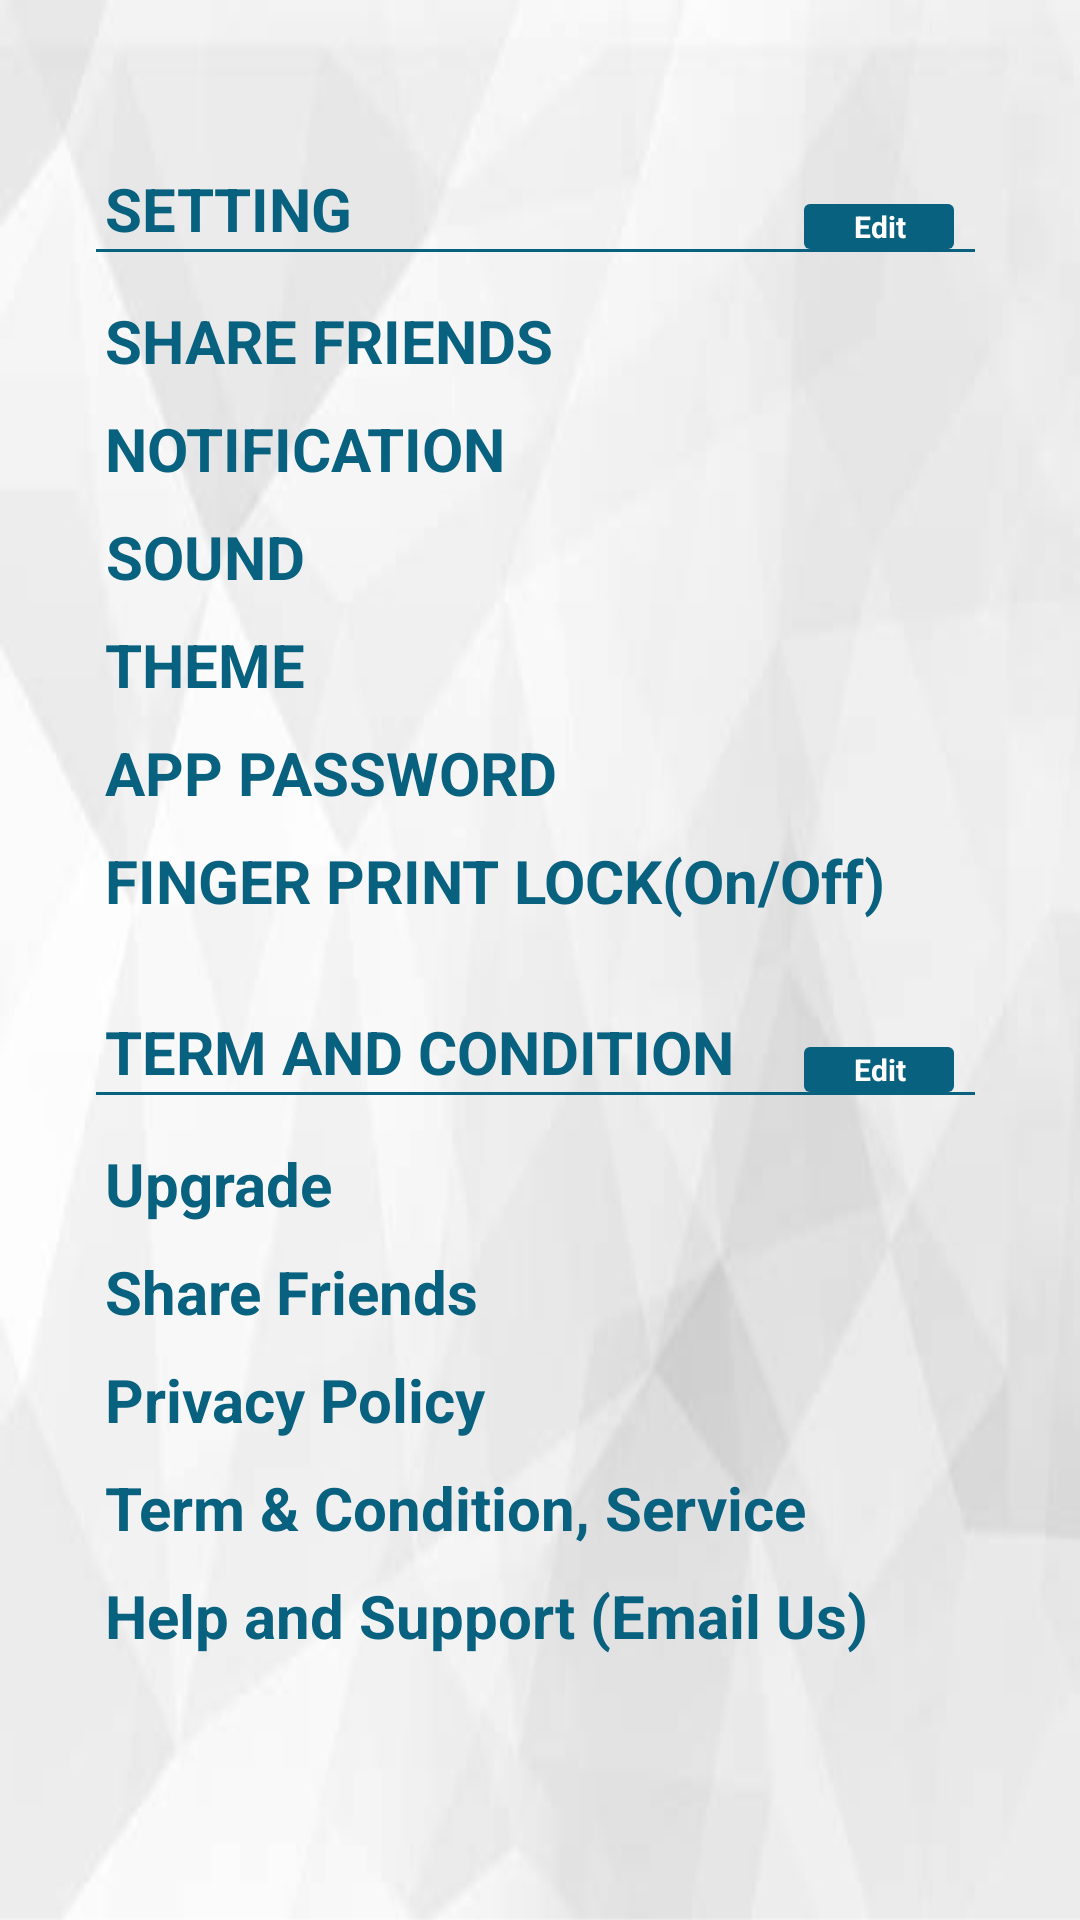

The Android layout XML behind this screen, and the referenced resources:
<!-- AndroidManifest.xml: application theme Theme.Dhanshree -->
<!-- res/layout/activity_setting.xml -->
<?xml version="1.0" encoding="utf-8"?>
<RelativeLayout
    xmlns:android="http://schemas.android.com/apk/res/android"
    xmlns:app="http://schemas.android.com/apk/res-auto"
    xmlns:tools="http://schemas.android.com/tools"
    android:layout_width="match_parent"
    android:layout_height="match_parent"
    tools:context=".SettingActivity"
    android:background="@drawable/crystal">
    <TextView
        android:id="@+id/todayfes"
        android:layout_marginTop="56dp"
        android:textStyle="bold"
        android:layout_marginLeft="35dp"
        android:textColor="#08617f"
        android:textSize="20dp"
        android:text="SETTING"
        android:layout_width="wrap_content"
        android:layout_height="wrap_content"/>
    <View
        android:id="@+id/linesetting"
        android:layout_width="match_parent"
        android:layout_height="1dp"

        android:layout_below="@id/todayfes"
        android:layout_gravity="center"
        android:layout_marginLeft="32dp"
        android:layout_marginRight="35dp"
        android:background="#08617f" />
    <TextView

        android:textStyle="bold"
        android:textColor="@color/white"
        android:background="@drawable/corner_viewall"
        android:layout_marginRight="42dp"
        android:textSize="10dp"
        android:layout_alignParentRight="true"
        android:gravity="center"
        android:text="Edit"
        android:layout_above="@id/linesetting"
        android:layout_width="50dp"
        android:layout_height="15dp"/>
    <TextView
        android:id="@+id/sharefrnd"
        android:layout_marginTop="16dp"
        android:layout_width="wrap_content"
        android:layout_height="wrap_content"
        android:layout_below="@id/linesetting"
        android:layout_marginLeft="35dp"
        android:text="SHARE FRIENDS"
        android:textColor="#08617f"
        android:textSize="20dp"
        android:textStyle="bold" />
    <TextView
        android:id="@+id/notification"
        android:layout_marginTop="9dp"
        android:layout_width="wrap_content"
        android:layout_height="wrap_content"
        android:layout_below="@id/sharefrnd"
        android:layout_marginLeft="35dp"
        android:text="NOTIFICATION"
        android:textColor="#08617f"
        android:textSize="20dp"
        android:textStyle="bold" />

    <TextView
        android:id="@+id/sound"
        android:layout_width="wrap_content"
        android:layout_height="wrap_content"
        android:layout_below="@id/notification"
        android:layout_alignEnd="@+id/notification"
        android:layout_marginLeft="35dp"
        android:layout_marginTop="9dp"
        android:layout_marginEnd="67dp"
        android:text="SOUND"
        android:textColor="#08617f"
        android:textSize="20dp"
        android:textStyle="bold" />
    <TextView
        android:id="@+id/theme"
        android:layout_marginTop="9dp"
        android:layout_width="wrap_content"
        android:layout_height="wrap_content"
        android:layout_below="@id/sound"
        android:layout_marginLeft="35dp"
        android:text="THEME"
        android:textColor="#08617f"
        android:textSize="20dp"
        android:textStyle="bold" />
    <TextView
        android:id="@+id/apppass"
        android:layout_marginTop="9dp"
        android:layout_width="wrap_content"
        android:layout_height="wrap_content"
        android:layout_below="@id/theme"
        android:layout_marginStart="35dp"
        android:text="APP PASSWORD"
        android:textColor="#08617f"
        android:textSize="20sp"
        android:textStyle="bold" />
    <TextView
        android:id="@+id/fingerprintlock"
        android:layout_marginTop="9dp"
        android:layout_width="wrap_content"
        android:layout_height="wrap_content"
        android:layout_below="@id/apppass"
        android:layout_marginStart="35dp"
        android:text="FINGER PRINT LOCK(On/Off)"
        android:textColor="#08617f"
        android:textSize="20dp"
        android:textStyle="bold" />
    <TextView
        android:id="@+id/termndcondi"
        android:layout_marginTop="30dp"
        android:textStyle="bold"
        android:layout_below="@id/fingerprintlock"
        android:layout_marginStart="35dp"
        android:textColor="#08617f"
        android:textSize="20dp"
        android:text="TERM AND CONDITION"
        android:layout_width="wrap_content"
        android:layout_height="wrap_content"/>
    <View
        android:id="@+id/lineterm"
        android:layout_width="match_parent"
        android:layout_height="1dp"
        android:layout_below="@id/termndcondi"
        android:layout_gravity="center"
        android:layout_marginLeft="32dp"
        android:layout_marginRight="35dp"
        android:background="#08617f" />
    <TextView

        android:textStyle="bold"
        android:textColor="@color/white"
        android:background="@drawable/corner_viewall"
        android:layout_marginRight="42dp"
        android:textSize="10dp"
        android:layout_alignParentRight="true"
        android:gravity="center"
        android:text="Edit"
        android:layout_above="@id/lineterm"
        android:layout_width="50dp"
        android:layout_height="15dp"/>
    <TextView
        android:id="@+id/upgrade"
        android:layout_marginTop="16dp"
        android:layout_width="wrap_content"
        android:layout_height="wrap_content"
        android:layout_below="@id/lineterm"
        android:layout_marginLeft="35dp"
        android:text="Upgrade"
        android:textColor="#08617f"
        android:textSize="20dp"
        android:textStyle="bold" />
    <TextView
        android:id="@+id/sharefrd"
        android:layout_marginTop="9dp"
        android:layout_width="wrap_content"
        android:layout_height="wrap_content"
        android:layout_below="@id/upgrade"
        android:layout_marginLeft="35dp"
        android:text="Share Friends"
        android:textColor="#08617f"
        android:textSize="20dp"
        android:textStyle="bold" />
    <TextView
        android:id="@+id/privacypolicy"
        android:layout_marginTop="9dp"
        android:layout_width="wrap_content"
        android:layout_height="wrap_content"
        android:layout_below="@id/sharefrd"
        android:layout_marginLeft="35dp"
        android:text="Privacy Policy"
        android:textColor="#08617f"
        android:textSize="20dp"
        android:textStyle="bold" />
    <TextView
        android:id="@+id/termndcondservi"
        android:layout_marginTop="9dp"
        android:layout_width="wrap_content"
        android:layout_height="wrap_content"
        android:layout_below="@id/privacypolicy"
        android:layout_marginLeft="35dp"
        android:text="Term &amp; Condition, Service"
        android:textColor="#08617f"
        android:textSize="20dp"
        android:textStyle="bold" />
    <TextView
        android:id="@+id/helpsup"
        android:layout_marginTop="9dp"
        android:layout_width="wrap_content"
        android:layout_height="wrap_content"
        android:layout_below="@id/termndcondservi"
        android:layout_marginLeft="35dp"
        android:text="Help and Support (Email Us)"
        android:textColor="#08617f"
        android:textSize="20dp"
        android:textStyle="bold" />
    <View
        android:layout_width="match_parent"
        android:layout_height="match_parent"
        android:layout_below="@id/helpsup"
        android:layout_marginTop="192dp"
        android:background="#08617f">
    </View>
    <LinearLayout
        android:layout_below="@id/helpsup"
        android:orientation="horizontal"
        android:layout_marginTop="170dp"
        android:layout_width="match_parent"
        android:layout_height="match_parent">
        <TextView
            android:textColor="@color/white"
            android:textStyle="bold"
            android:layout_marginLeft="110dp"
            android:layout_marginTop="34dp"
            android:textSize="30dp"
            android:text="SETTING"
            android:layout_width="wrap_content"
            android:layout_height="40dp"/>
        <ImageView
            android:layout_marginLeft="10dp"
            android:layout_marginTop="35dp"
            android:src="@drawable/setting"
            android:layout_width="40dp"
            android:layout_height="40dp"/>

    </LinearLayout>


</RelativeLayout>
<!-- resources referenced by this layout -->
<resources>
  <!-- drawable corner_viewall (drawable) -->
  <?xml version="1.0" encoding="utf-8"?>
  <shape xmlns:android="http://schemas.android.com/apk/res/android">
  
      <corners android:radius="2dp"/>
      <solid android:color="#08617f"/>
  </shape>
  <!-- drawable crystal: jpg bitmap (drawable, 283490 bytes) -->
  <!-- drawable setting: png bitmap (drawable, 130829 bytes) -->
  <style name="Theme.Dhanshree" parent="Theme.MaterialComponents.DayNight.DarkActionBar">
          
          <item name="colorPrimary">@color/purple_500</item>
          <item name="colorPrimaryVariant">@color/purple_700</item>
          <item name="colorOnPrimary">@color/white</item>
          
          <item name="colorSecondary">@color/teal_200</item>
          <item name="colorSecondaryVariant">@color/teal_700</item>
          <item name="colorOnSecondary">@color/black</item>
          
          <item name="android:statusBarColor" tools:targetApi="l">?attr/colorPrimaryVariant</item>
          
      </style>
  <!-- not gathered from this repository: default colours our renderer supplied (Android Studio template values) -->
  <color name="purple_500">#FF6200EE</color>
  <color name="purple_700">#FF3700B3</color>
  <color name="teal_200">#FF03DAC5</color>
  <color name="teal_700">#FF018786</color>
  <color name="black">#FF000000</color>
  <color name="white">#FFFFFFFF</color>
</resources>
